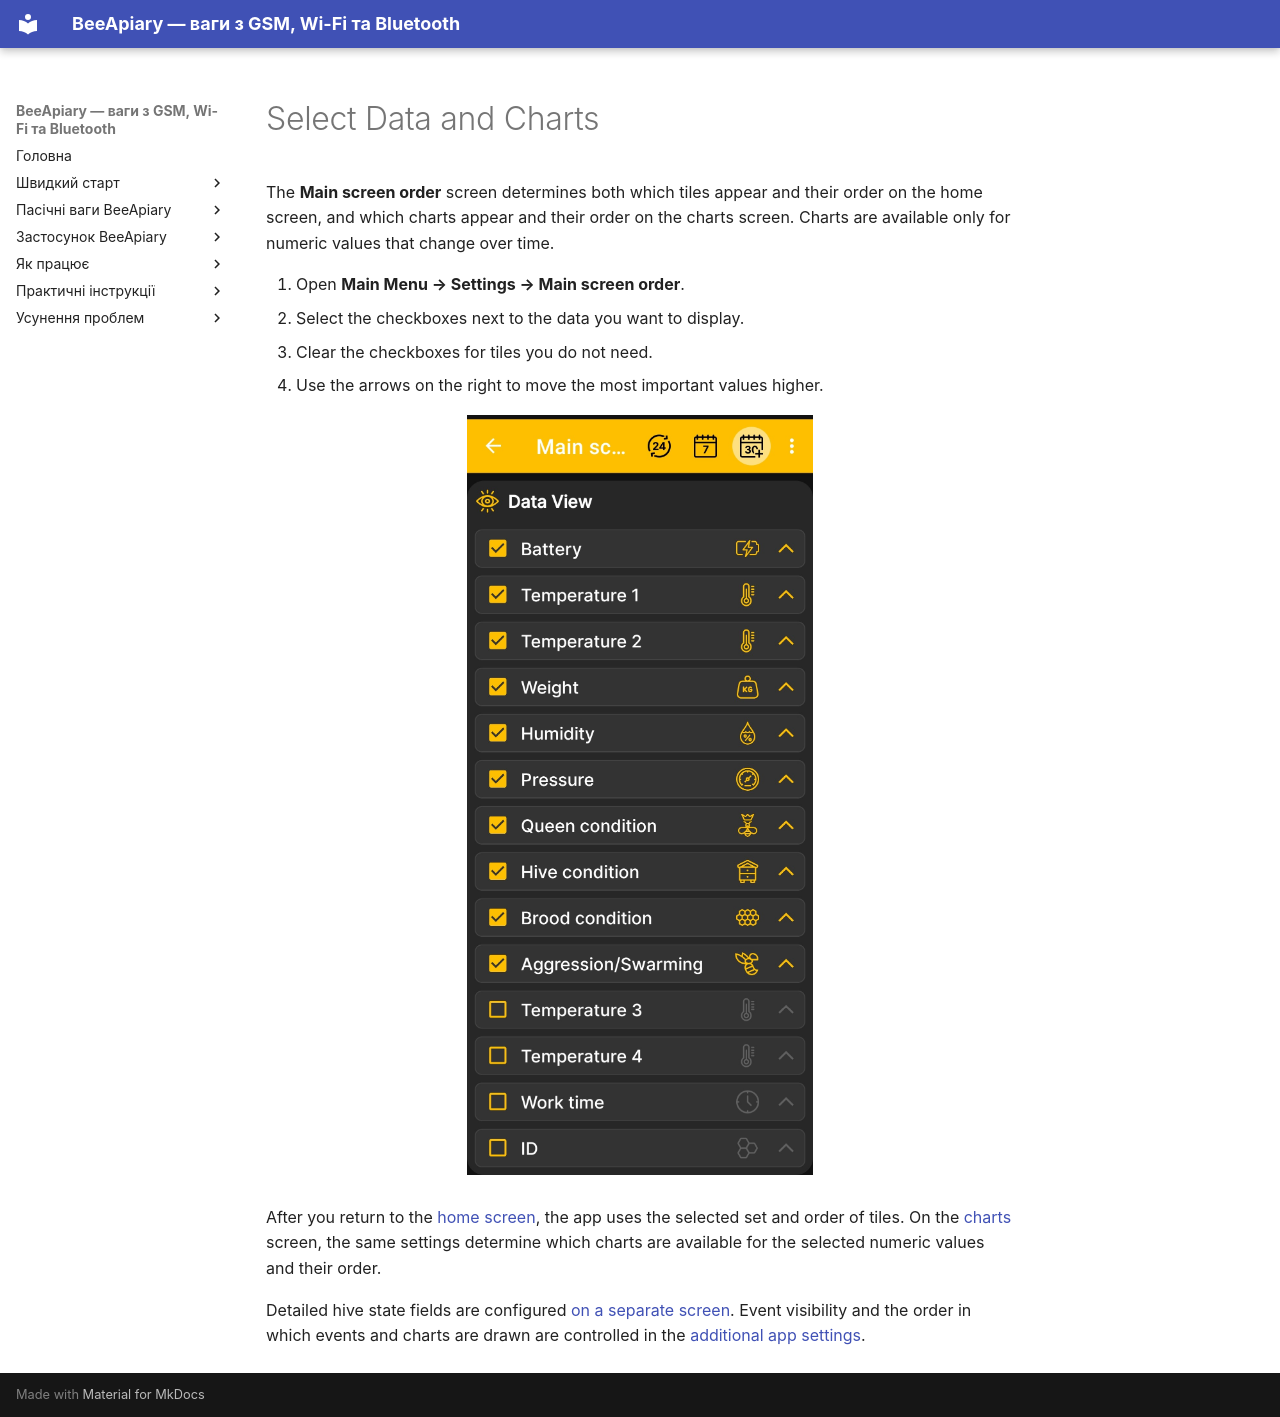

repository: Ivan-Bdgilko/BeeApiary_Docs · page: en/app/chart-settings/index.html · generator: mkdocs

# Select Data and Charts

The **Main screen order** screen determines both which tiles appear and their order on the home screen, and which charts appear and their order on the charts screen. Charts are available only for numeric values that change over time.

1. Open **Main Menu → Settings → Main screen order**.
2. Select the checkboxes next to the data you want to display.
3. Clear the checkboxes for tiles you do not need.
4. Use the arrows on the right to move the most important values higher.

![Configuring the visibility and order of home-screen tiles](../../assets/en/app/chart-settings/main-screen-order.jpg){ .doc-screenshot }

After you return to the [home screen](main-screen.md), the app uses the selected set and order of tiles. On the [charts](charts.md) screen, the same settings determine which charts are available for the selected numeric values and their order.

Detailed hive state fields are configured [on a separate screen](hive-state-settings.md). Event visibility and the order in which events and charts are drawn are controlled in the [additional app settings](additional-settings.md).
